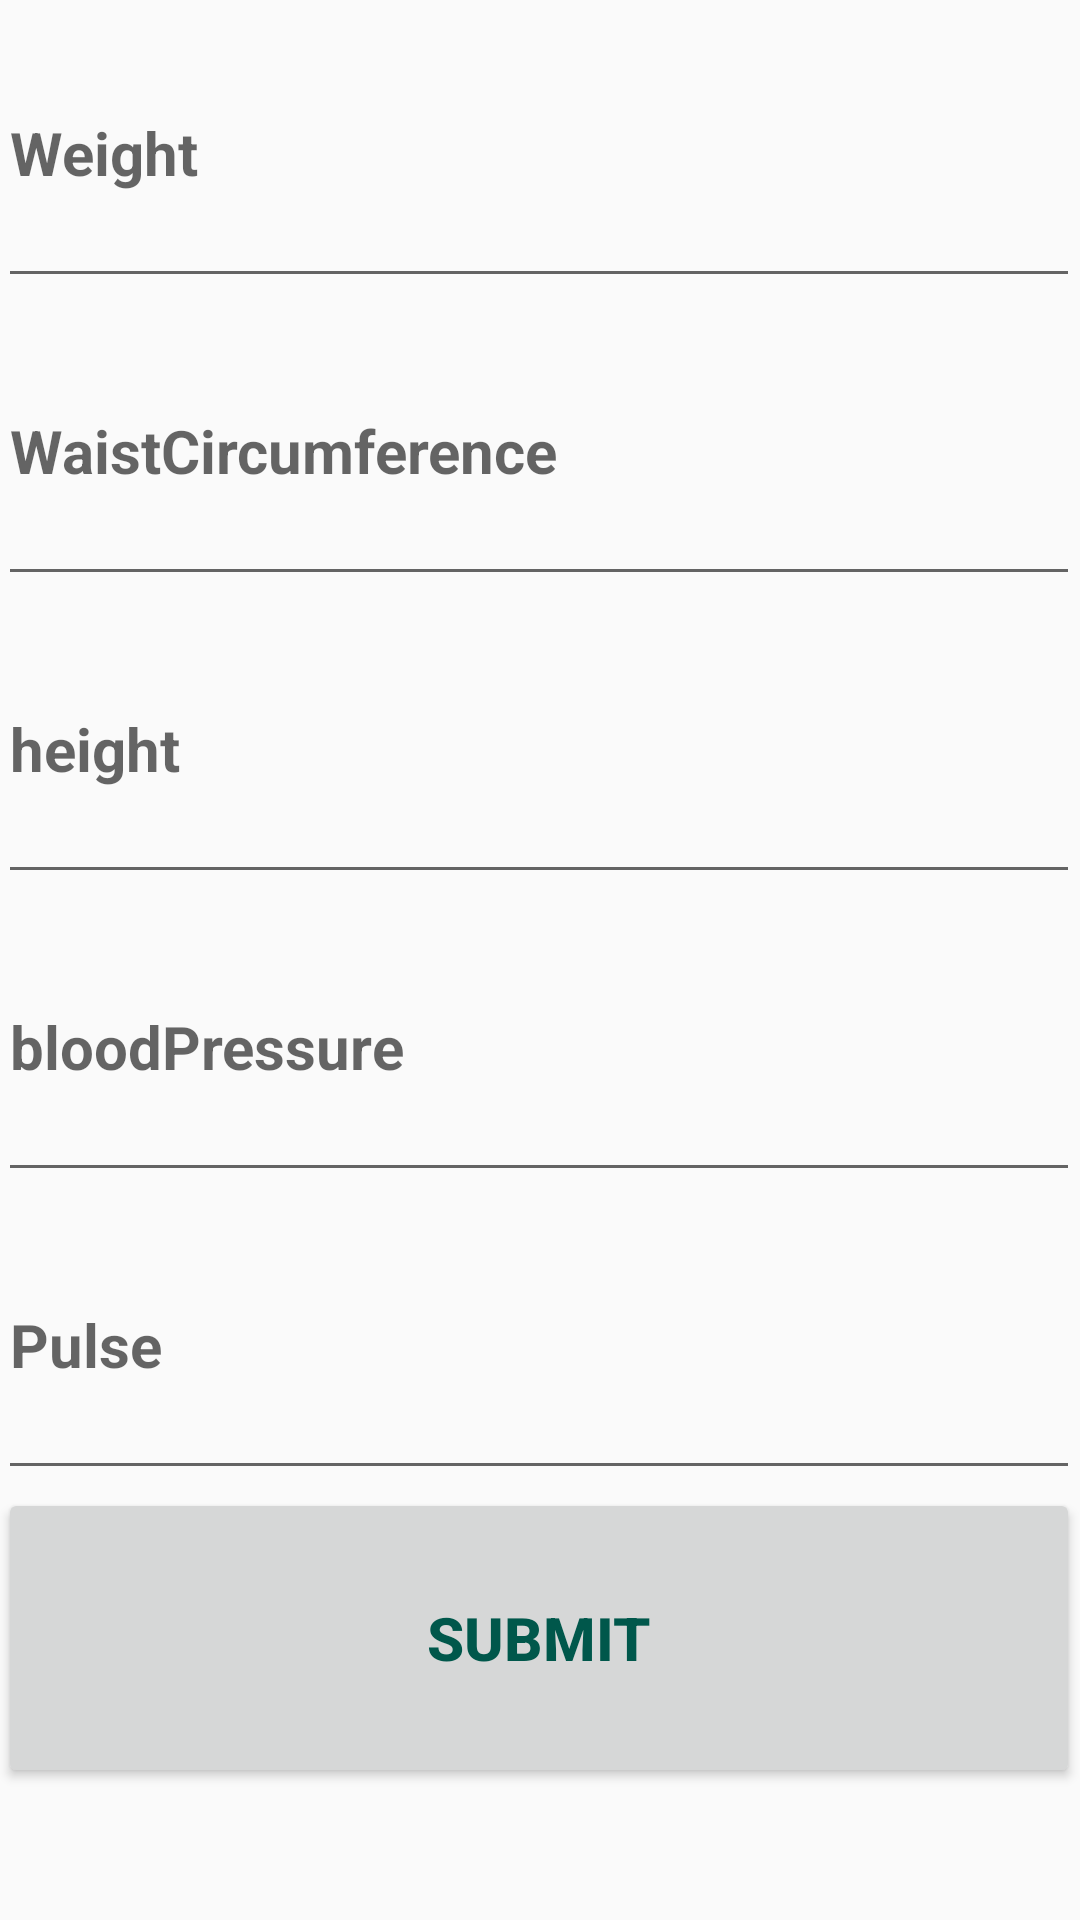

Here is an Android app screen rendered from its layout file. Give the layout XML and the strings, colors and styles it references.
<!-- AndroidManifest.xml: application theme AppTheme -->
<!-- res/layout/activity_anthropometric_data_screen.xml -->
<?xml version="1.0" encoding="utf-8"?>
<RelativeLayout xmlns:android="http://schemas.android.com/apk/res/android"
    xmlns:app="http://schemas.android.com/apk/res-auto"
    xmlns:tools="http://schemas.android.com/tools"
    android:layout_width="match_parent"
    android:layout_height="match_parent"
    tools:context=".MedicalCard.AnthropometricDataScreen">

    <ScrollView
        android:layout_width="match_parent"
        android:layout_height="match_parent">
        <TableLayout
            android:layout_width="match_parent"
            android:layout_height="match_parent">

            <EditText
                android:id="@+id/Weight"
                android:layout_width="match_parent"
                android:layout_height="100dp"
                android:layout_row="0"
                android:layout_column="0"
                android:layout_marginLeft="-1dp"
                android:layout_marginTop="-1dp"
                android:hint="Weight"
                android:textColor="@color/colorPrimaryDark"
                android:textSize="20dp"
                android:textStyle="bold"></EditText>

            <EditText
                android:id="@+id/WaistCircumference"
                android:layout_width="match_parent"
                android:layout_height="100dp"
                android:layout_row="0"
                android:layout_column="0"
                android:layout_marginLeft="-1dp"
                android:layout_marginTop="-1dp"
                android:hint="WaistCircumference"
                android:textColor="@color/colorPrimaryDark"
                android:textSize="20dp"
                android:textStyle="bold"></EditText>

            <EditText
                android:id="@+id/Height"
                android:layout_width="match_parent"
                android:layout_height="100dp"
                android:layout_row="0"
                android:layout_column="0"
                android:layout_marginLeft="-1dp"
                android:layout_marginTop="-1dp"
                android:hint="height"
                android:textColor="@color/colorPrimaryDark"
                android:textSize="20dp"
                android:textStyle="bold"></EditText>

            <EditText
                android:id="@+id/BloodPressure"
                android:layout_width="match_parent"
                android:layout_height="100dp"
                android:layout_row="0"
                android:layout_column="0"
                android:layout_marginLeft="-1dp"
                android:layout_marginTop="-1dp"
                android:hint="bloodPressure"
                android:textColor="@color/colorPrimaryDark"
                android:textSize="20dp"
                android:textStyle="bold"></EditText>

            <EditText
                android:id="@+id/Pulse"
                android:layout_width="match_parent"
                android:layout_height="100dp"
                android:layout_row="0"
                android:layout_column="0"
                android:layout_marginLeft="-1dp"
                android:layout_marginTop="-1dp"
                android:hint="Pulse"
                android:textColor="@color/colorPrimaryDark"
                android:textSize="20dp"
                android:textStyle="bold"></EditText>
            <Button
                android:layout_width="match_parent"
                android:layout_height="100dp"
                android:layout_row="0"
                android:layout_column="0"
                android:layout_marginLeft="-1dp"
                android:layout_marginTop="-1dp"
                android:onClick="Sub  mitClick"
                android:text="Submit"
                android:textColor="@color/colorPrimaryDark"
                android:textSize="20dp"
                android:textStyle="bold"></Button>
        </TableLayout>
    </ScrollView>
</RelativeLayout>
<!-- resources referenced by this layout -->
<resources>
  <color name="colorPrimaryDark">#00574B</color>
  <style name="AppTheme" parent="Theme.AppCompat.Light.DarkActionBar">
          
          <item name="colorPrimary">@color/colorPrimary</item>
          <item name="colorPrimaryDark">@color/colorPrimaryDark</item>
          <item name="colorAccent">@color/colorAccent</item>
          <item name="android:textColor">#000000</item>
      </style>
  <color name="colorPrimary">#008577</color>
  <color name="colorAccent">#D81B60</color>
</resources>
